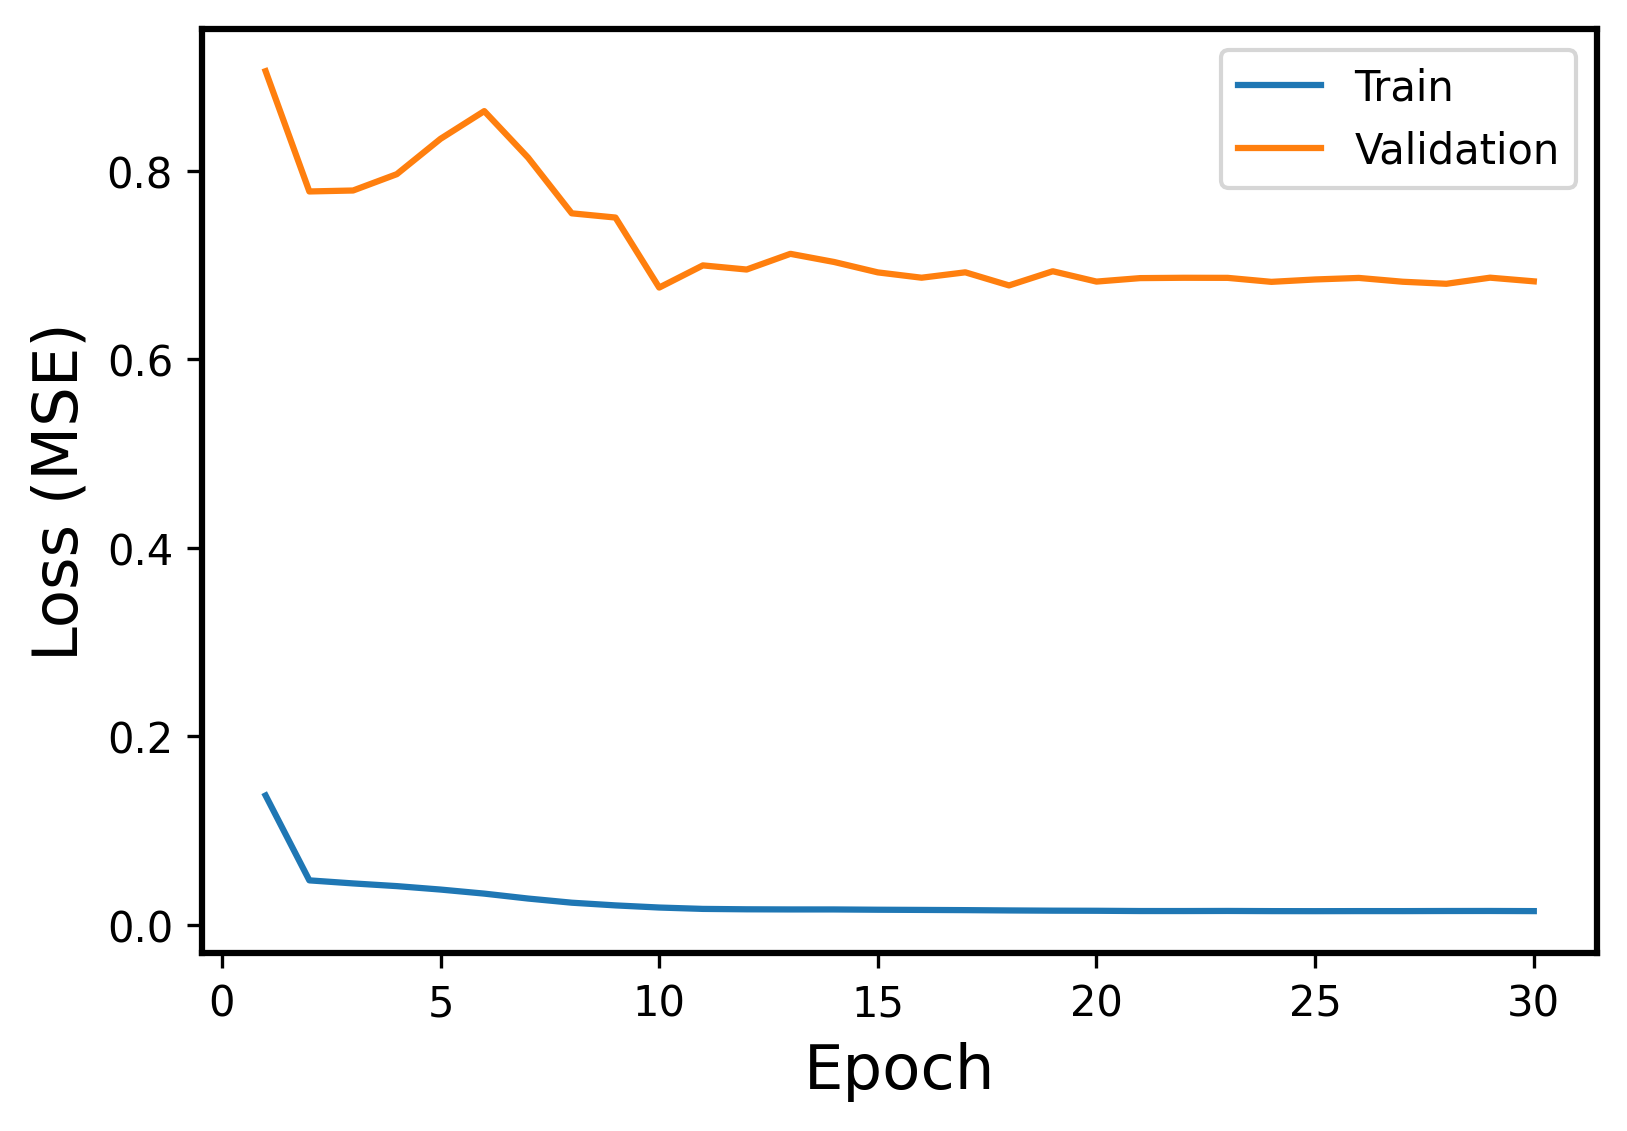

Source data for this figure (header and first rows):
Epoch, Events, Error
1, Train, 0.1371
1, Validation, 0.9057
2, Train, 0.04704
2, Validation, 0.7781
3, Train, 0.0438
3, Validation, 0.7791
4, Train, 0.04093
4, Validation, 0.7964
5, Train, 0.03728
5, Validation, 0.8339
6, Train, 0.03297
6, Validation, 0.8634
7, Train, 0.02775
7, Validation, 0.8141
8, Train, 0.02334
8, Validation, 0.7549
9, Train, 0.02048
9, Validation, 0.7504
10, Train, 0.01821
10, Validation, 0.6761
11, Train, 0.01675
11, Validation, 0.6996
12, Train, 0.01633
12, Validation, 0.6952
13, Train, 0.01618
13, Validation, 0.7119
14, Train, 0.01617
14, Validation, 0.7032
15, Train, 0.01587
15, Validation, 0.6922
16, Train, 0.01567
16, Validation, 0.6865
17, Train, 0.01545
17, Validation, 0.6923
18, Train, 0.01512
18, Validation, 0.6784
19, Train, 0.01488
19, Validation, 0.6934
20, Train, 0.01477
20, Validation, 0.6824
21, Train, 0.01449
21, Validation, 0.6861
22, Train, 0.01448
22, Validation, 0.6865
23, Train, 0.01458
23, Validation, 0.6864
24, Train, 0.01441
24, Validation, 0.6822
25, Train, 0.01435
25, Validation, 0.6847
26, Train, 0.01442
26, Validation, 0.6863
27, Train, 0.01441
27, Validation, 0.6823
28, Train, 0.01452
28, Validation, 0.6801
29, Train, 0.01456
29, Validation, 0.6866
30, Train, 0.01441
30, Validation, 0.6827
